Run: headless pygame with SDL's dummy video driver; simulated clock (each Clock.tick advances the game by its frame time, no real sleeping); random seed 0; keys injected as events and as key.get_pressed() state; no mouse input.
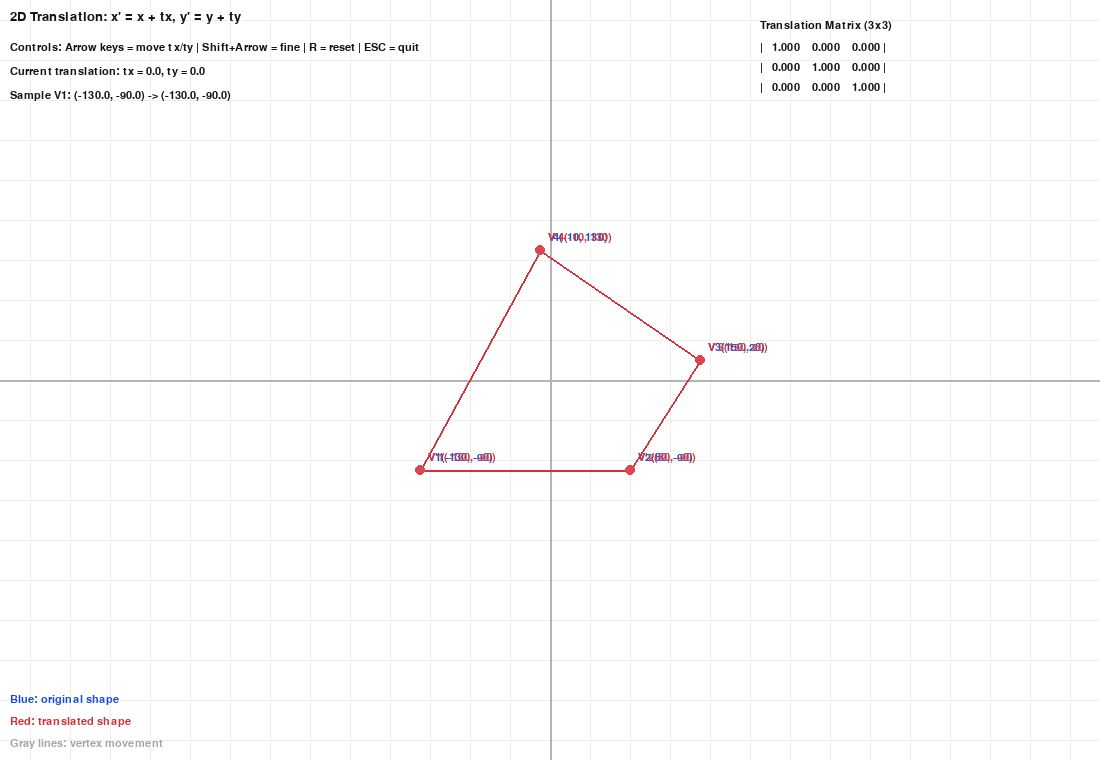
Frame 1 of 4 · flips 1–60 · no input
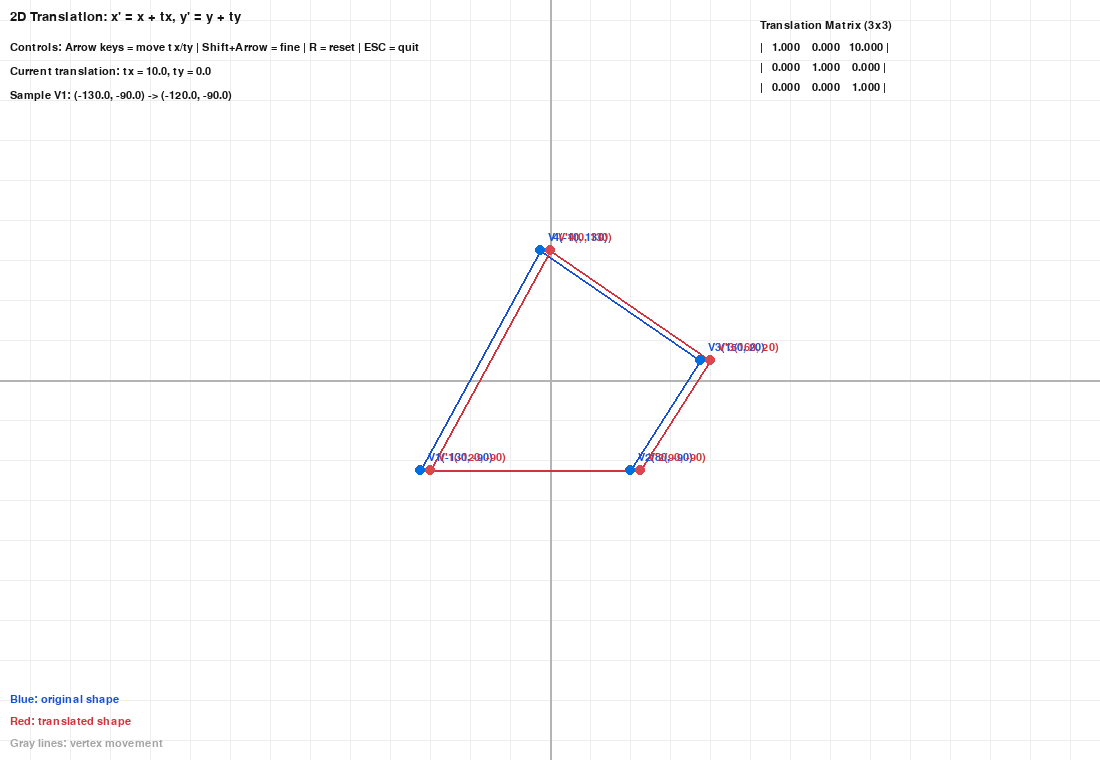
Frame 2 of 4 · flips 61–180 · tapped SPACE, RETURN · held RIGHT (→), D
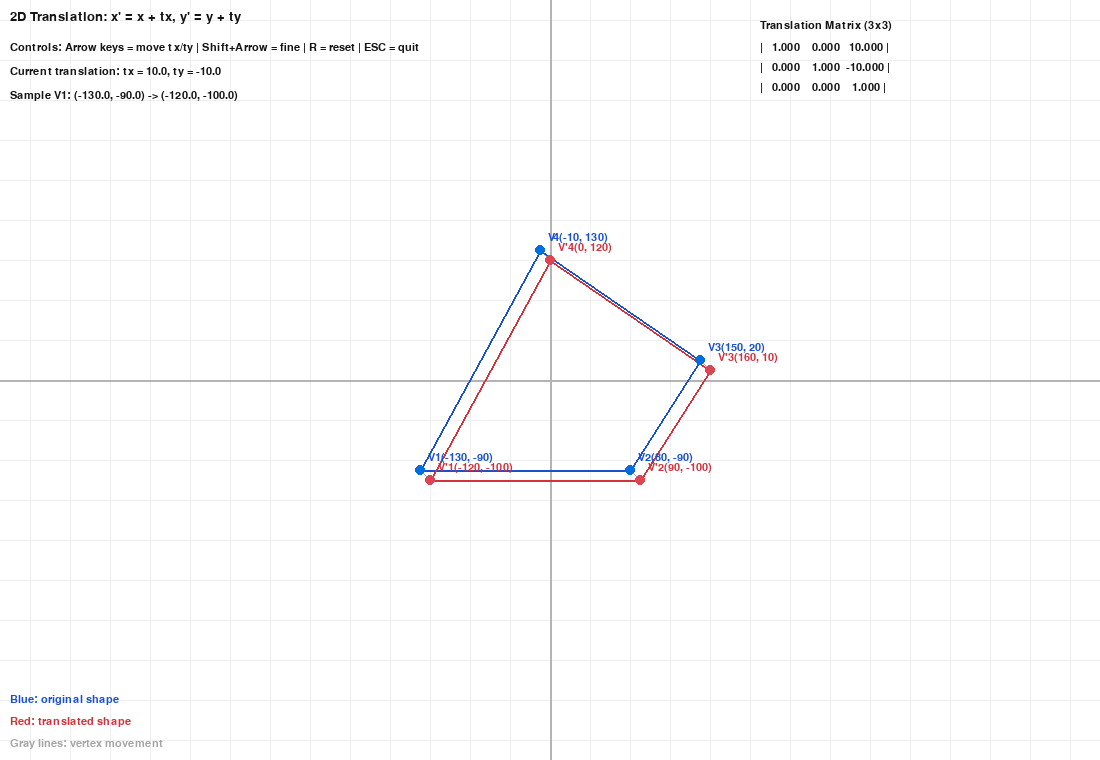
Frame 3 of 4 · flips 181–300 · held DOWN (↓), S
Frame 4 of 4 · flips 301–420 · held LEFT (←), A, UP (↑), W · screen same as frame 1, image omitted

The pygame program that drew these frames:

"""
Tutorial 05: 2D Translation (Matrix Visualization)
===================================================

Interactive teaching GUI for 2D translation using homogeneous coordinates.

Transformation:
    x' = x + tx
    y' = y + ty

Homogeneous matrix:
    | 1  0  tx |
    | 0  1  ty |
    | 0  0   1 |

Controls:
    - Arrow keys: adjust tx and ty
    - Shift + Arrow keys: fine adjustment
    - R: reset translation to (0, 0)
    - ESC: quit
"""

import pygame
import sys

# ============================================================
# Configuration
# ============================================================
WINDOW_WIDTH = 1100
WINDOW_HEIGHT = 760
BG_COLOR = (255, 255, 255)
GRID_COLOR = (238, 238, 238)
AXIS_COLOR = (180, 180, 180)
TEXT_COLOR = (20, 20, 20)
ORIGINAL_COLOR = (25, 80, 210)
TRANSFORM_COLOR = (210, 50, 60)
MAPPING_COLOR = (165, 165, 165)
POINT_ORIGINAL_COLOR = (0, 110, 220)
POINT_TRANSFORM_COLOR = (220, 70, 80)

BASE_POLYGON = [(-130, -90), (80, -90), (150, 20), (-10, 130)]


def screen_to_cartesian(sx, sy):
    """Convert screen coordinates to Cartesian coordinates."""
    return sx - WINDOW_WIDTH // 2, WINDOW_HEIGHT // 2 - sy


def cartesian_to_screen(cx, cy):
    """Convert Cartesian coordinates to screen coordinates."""
    return int(WINDOW_WIDTH // 2 + cx), int(WINDOW_HEIGHT // 2 - cy)


def draw_grid(surface, spacing=40):
    """Draw a light Cartesian grid."""
    w, h = surface.get_size()
    center_x, center_y = w // 2, h // 2

    for x in range(center_x % spacing, w, spacing):
        pygame.draw.line(surface, GRID_COLOR, (x, 0), (x, h), 1)
    for y in range(center_y % spacing, h, spacing):
        pygame.draw.line(surface, GRID_COLOR, (0, y), (w, y), 1)


def draw_axes(surface):
    """Draw x and y axes crossing at origin."""
    w, h = surface.get_size()
    center_x, center_y = w // 2, h // 2
    pygame.draw.line(surface, AXIS_COLOR, (0, center_y), (w, center_y), 2)
    pygame.draw.line(surface, AXIS_COLOR, (center_x, 0), (center_x, h), 2)


def draw_polygon(surface, points, color, width=2):
    """Draw polygon edges from Cartesian point list."""
    if len(points) < 2:
        return
    screen_points = [cartesian_to_screen(x, y) for x, y in points]
    pygame.draw.polygon(surface, color, screen_points, width)


def draw_vertices(surface, font, points, prefix, color, point_color):
    """Draw vertex dots and coordinate labels."""
    for idx, (x, y) in enumerate(points, start=1):
        sx, sy = cartesian_to_screen(x, y)
        pygame.draw.circle(surface, point_color, (sx, sy), 5)
        label = font.render(
            f"{prefix}{idx}({int(round(x))}, {int(round(y))})",
            True,
            color,
        )
        surface.blit(label, (sx + 8, sy - 18))


def draw_mapping_lines(surface, original_points, transformed_points):
    """Draw correspondence lines between original and transformed vertices."""
    for (ox, oy), (tx, ty) in zip(original_points, transformed_points):
        pygame.draw.line(
            surface,
            MAPPING_COLOR,
            cartesian_to_screen(ox, oy),
            cartesian_to_screen(tx, ty),
            1,
        )


def apply_matrix(point, matrix):
    """Apply a 3x3 homogeneous matrix to a 2D point."""
    x, y = point
    xp = matrix[0][0] * x + matrix[0][1] * y + matrix[0][2]
    yp = matrix[1][0] * x + matrix[1][1] * y + matrix[1][2]
    wp = matrix[2][0] * x + matrix[2][1] * y + matrix[2][2]

    if abs(wp) < 1e-9:
        return x, y
    return xp / wp, yp / wp


def draw_matrix_block(surface, font, title, matrix, top_left):
    """Render matrix values as a right-side HUD block."""
    x0, y0 = top_left
    surface.blit(font.render(title, True, TEXT_COLOR), (x0, y0))

    for row_index, row in enumerate(matrix):
        row_text = "| " + "  ".join(f"{value:>7.3f}" for value in row) + " |"
        surface.blit(font.render(row_text, True, TEXT_COLOR), (x0, y0 + 22 + row_index * 20))


def main():
    pygame.init()
    screen = pygame.display.set_mode((WINDOW_WIDTH, WINDOW_HEIGHT))
    pygame.display.set_caption("Tutorial 05: 2D Translation")
    font = pygame.font.SysFont("Consolas", 16)
    title_font = pygame.font.SysFont("Consolas", 20)
    clock = pygame.time.Clock()

    tx = 0.0
    ty = 0.0

    running = True
    while running:
        for event in pygame.event.get():
            if event.type == pygame.QUIT:
                running = False
            elif event.type == pygame.KEYDOWN:
                mods = pygame.key.get_mods()
                step = 2.0 if (mods & pygame.KMOD_SHIFT) else 10.0

                if event.key == pygame.K_ESCAPE:
                    running = False
                elif event.key == pygame.K_LEFT:
                    tx -= step
                elif event.key == pygame.K_RIGHT:
                    tx += step
                elif event.key == pygame.K_UP:
                    ty += step
                elif event.key == pygame.K_DOWN:
                    ty -= step
                elif event.key == pygame.K_r:
                    tx = 0.0
                    ty = 0.0

        translation_matrix = [
            [1.0, 0.0, tx],
            [0.0, 1.0, ty],
            [0.0, 0.0, 1.0],
        ]

        transformed_polygon = [
            apply_matrix(point, translation_matrix) for point in BASE_POLYGON
        ]

        screen.fill(BG_COLOR)
        draw_grid(screen)
        draw_axes(screen)

        draw_mapping_lines(screen, BASE_POLYGON, transformed_polygon)
        draw_polygon(screen, BASE_POLYGON, ORIGINAL_COLOR, 2)
        draw_polygon(screen, transformed_polygon, TRANSFORM_COLOR, 2)

        draw_vertices(screen, font, BASE_POLYGON, "V", ORIGINAL_COLOR, POINT_ORIGINAL_COLOR)
        draw_vertices(screen, font, transformed_polygon, "V'", TRANSFORM_COLOR, POINT_TRANSFORM_COLOR)

        title = title_font.render("2D Translation: x' = x + tx, y' = y + ty", True, TEXT_COLOR)
        hud1 = font.render(
            "Controls: Arrow keys = move tx/ty | Shift+Arrow = fine | R = reset | ESC = quit",
            True,
            TEXT_COLOR,
        )
        hud2 = font.render(
            f"Current translation: tx = {tx:.1f}, ty = {ty:.1f}",
            True,
            TEXT_COLOR,
        )

        sample_original = BASE_POLYGON[0]
        sample_transformed = transformed_polygon[0]
        sample_line = font.render(
            (
                "Sample V1: "
                f"({sample_original[0]:.1f}, {sample_original[1]:.1f})"
                " -> "
                f"({sample_transformed[0]:.1f}, {sample_transformed[1]:.1f})"
            ),
            True,
            TEXT_COLOR,
        )

        legend_original = font.render("Blue: original shape", True, ORIGINAL_COLOR)
        legend_transformed = font.render("Red: translated shape", True, TRANSFORM_COLOR)
        legend_mapping = font.render("Gray lines: vertex movement", True, MAPPING_COLOR)

        screen.blit(title, (10, 10))
        screen.blit(hud1, (10, 42))
        screen.blit(hud2, (10, 66))
        screen.blit(sample_line, (10, 90))
        screen.blit(legend_original, (10, WINDOW_HEIGHT - 66))
        screen.blit(legend_transformed, (10, WINDOW_HEIGHT - 44))
        screen.blit(legend_mapping, (10, WINDOW_HEIGHT - 22))

        draw_matrix_block(screen, font, "Translation Matrix (3x3)", translation_matrix, (760, 20))

        pygame.display.flip()
        clock.tick(60)

    pygame.quit()
    sys.exit()


if __name__ == "__main__":
    main()
